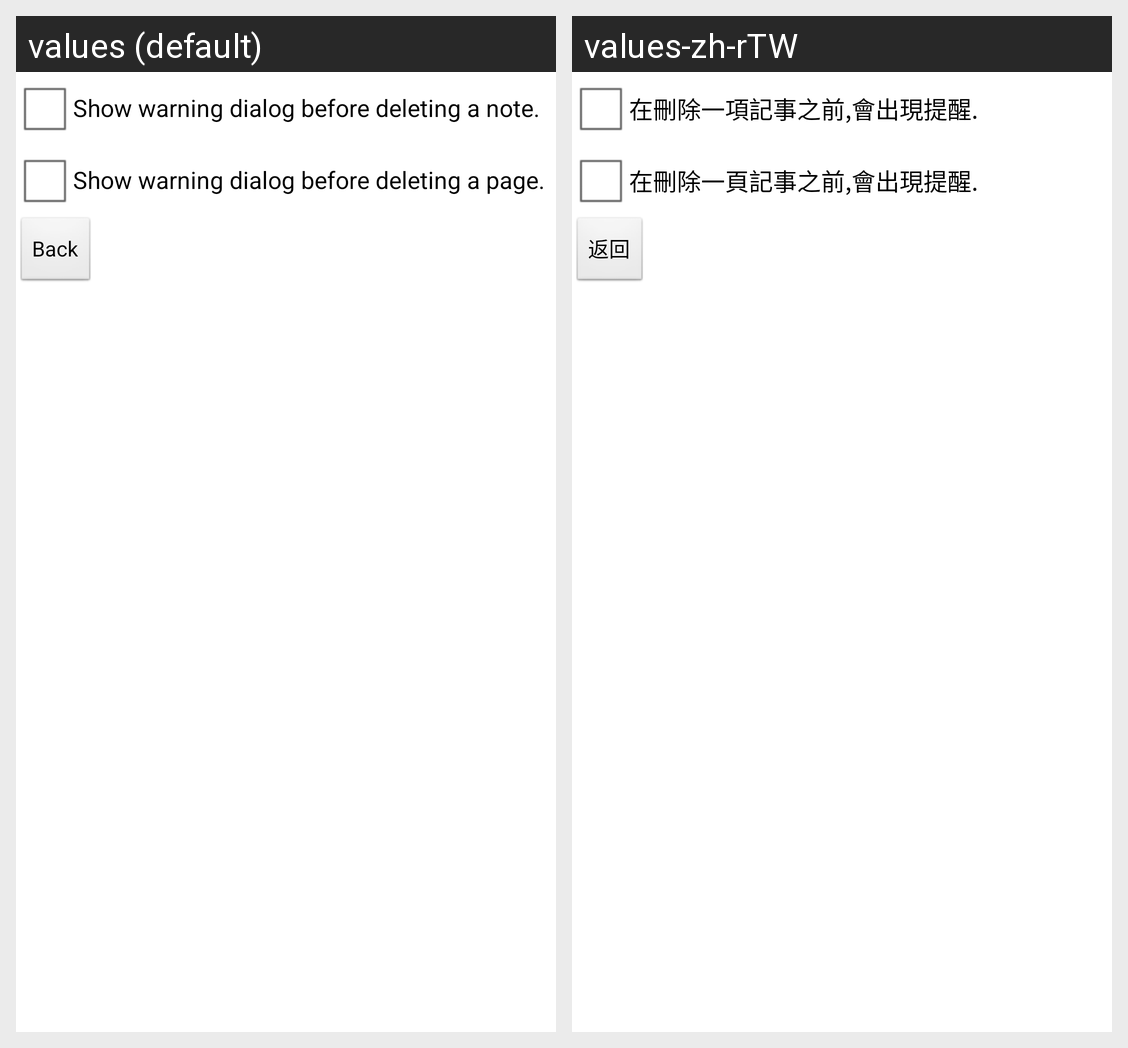

The same Android screen rendered under two of its app's locales, left to right. List the strings drawn on it with the default value and each locale's translation.
Android screen res/layout/config.xml rendered under 2 locales, left to right: values (default), values-zh-rTW. Device: Nexus 5 (rendered at 1080×1920; each locale shown at half size, 540×960, under a caption strip naming it); theme AppTheme.
Strings drawn on this screen, with the default value and each locale's value (text and hints the layout hard-codes, and strings that could not be matched under every locale, appear in the picture but are not listed):

config_checkbox_warn_delete_note
  values: Show warning dialog before deleting a note.
  values-zh-rTW: 在刪除一項記事之前,會出現提醒.

config_checkbox_warn_delete_page
  values: Show warning dialog before deleting a page.
  values-zh-rTW: 在刪除一頁記事之前,會出現提醒.

config_button_back
  values: Back
  values-zh-rTW: 返回
